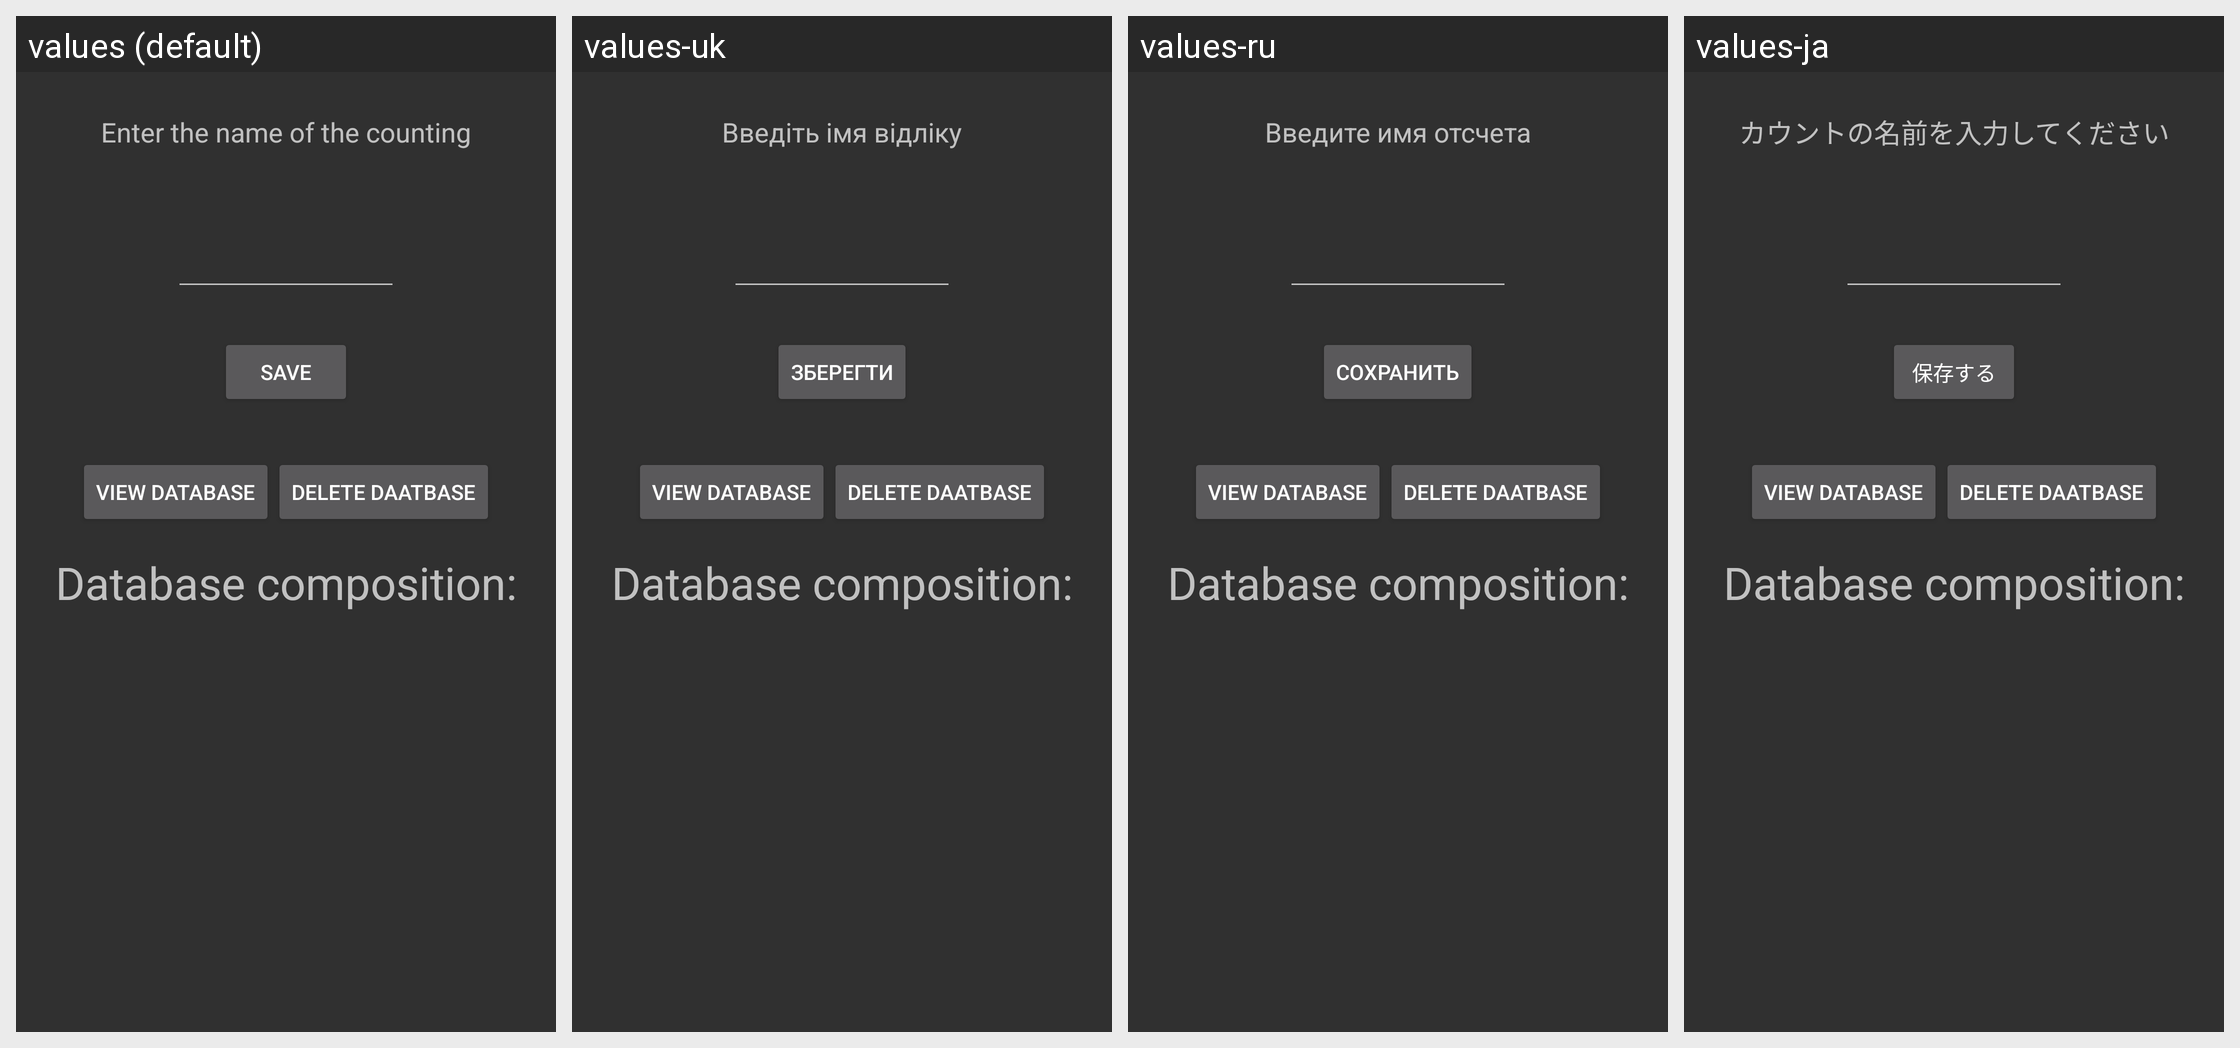

Locale-by-locale string values for the Android screen shown in this grid:
Android screen res/layout/activity_save.xml rendered under 4 locales, left to right: values (default), values-uk, values-ru, values-ja. Device: Nexus 5 (rendered at 1080×1920; each locale shown at half size, 540×960, under a caption strip naming it); theme Theme.AppCompat.NoActionBar.
Other locales in the repository, not shown: values-de, values-es, values-fr, values-it, values-ko, values-nl, values-pt, values-zh.
Strings drawn on this screen, with the default value and each locale's value (text and hints the layout hard-codes appear in the picture but are not listed):

EnterNameDB
  values: Enter the name of the counting
  values-uk: Введіть імя відліку
  values-ru: Введите имя отсчета
  values-ja: カウントの名前を入力してください

SaveDB
  values: SAVE
  values-uk: ЗБЕРЕГТИ
  values-ru: СОХРАНИТЬ
  values-ja: 保存する
